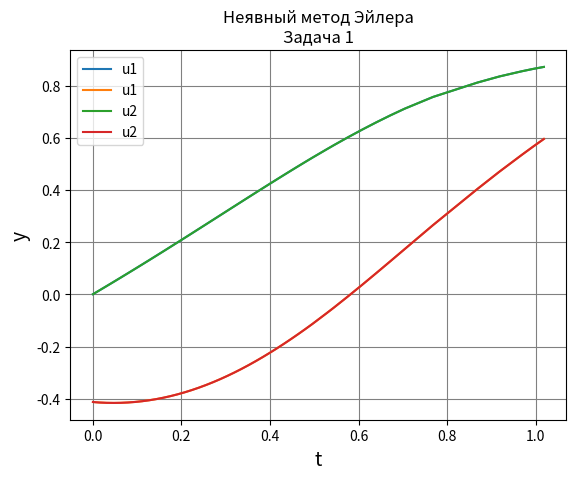
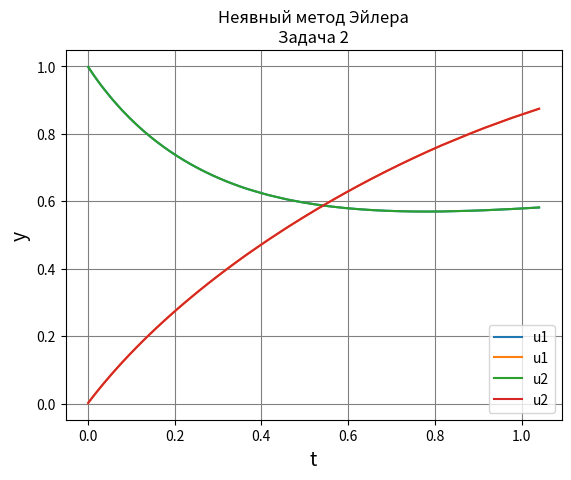

Python code for these plots, in order:
import numpy as np
import matplotlib.pyplot as plt
import math


def task1(u, t, w):
    u1, u2 = u[0], u[1]
    a = 2.5 + w / 40
    return np.array([-u1 * u2 + math.sin(t) / t, -(u2 ** 2) + a * t / (1 + t ** 2)])


def task2(u, t, a, k):
    u1, u2 = u[0], u[1]
    return np.array([u2 - u1 * (a * u1 + k * u2), math.exp(u1) - u1 * (u1 + a * u2)])


def task3(u, t, a, k):
    u1, u2, u3 = u[0], u[1], u[2]
    return np.array([u2 * u3 * (k - a) / a, u1 * u3 * (a + k) / k, u1 * u2 * (a - k) / a])


def f_for_newton(task_func, x, y, t, tau_k, *args, **kwargs):
    return x - y[1] - tau_k * task_func(x, t, *args, **kwargs)


def jacobi_for_task1(x, t, tau_k, *args, **kwargs):
    u1, u2 = x[0], x[1]
    return np.array([[1 + 2 * u2 * tau_k, -u1 * tau_k], [0, 1 + u2 * tau_k]]) / \
           (1 + 3 * u2 * tau_k + 2 * u2 ** 2 * tau_k ** 2)


def jacobi_for_task2(x, t, tau_k, a, k,  *args, **kwargs):
    u1, u2 = x[0], x[1]
    return np.array([[1 + u1 * tau_k * a, tau_k - u1 * tau_k * k],
                     [tau_k * math.exp(u1) - 2 * u1 * tau_k - a * u2 * tau_k,
                      1 + 2 * u1 * tau_k * a + u2 * tau_k * k]]) / (
            1 + tau_k * (3 * u1 * a + k * u2) + tau_k ** 2 * ((u1 * k - 1) * (math.exp(u1) - 2 * u1) +
                                                              a * (u2 + 2 * u1 * a)))


# def jacobi_for_task3(x, t, tau_k, *args, **kwargs):
#     u1, u2 = x[0], x[1]
#     return np.array([[1 + 2 * u2 * tau_k, -u1 * tau_k], [0, 1 + u2 * tau_k]]) / \
#            (1 + 3 * u2 * tau_k + 2 * u2 ** 2 * tau_k ** 2)


def chart(title, method, *args, **kwargs):
    fig, ax = plt.subplots()
    f = method(*args, **kwargs)
    xs, ys = f[0], f[1]
    for i in range(len(ys)):
        ax.plot(xs, ys[i], label=f"u{i + 1}")
    ax.grid(which='major', color='gray')
    ax.grid(which='minor', color='gray', linestyle=':')
    ax.legend()
    plt.xlabel("t", fontsize=14)
    plt.ylabel("y", fontsize=14)
    plt.title(title)
    plt.show()


def euler_explicit(func, u0, interval, eps, tau_interval, *args, **kwargs):
    t = interval[0]
    t_end = interval[1]
    tau_max = tau_interval[1]
    y = u0
    i = 1
    xs, ys = list(), [[] for _ in range(len(y))]
    while t < t_end:
        f = func(y, t, *args, **kwargs)
        tau = np.amin(eps / (abs(f) + eps / tau_max))
        y += tau * f
        t += tau
        print(f"{i}: {y} {t}")
        xs.append(t)
        for j in range(len(y)):
            ys[j].append(y[j])
        i += 1
    return xs, ys


def is_end(x_prev, x, fx, err1, err2):
    delta1, delta2 = max(abs(fx)), 0
    for i in range(len(x)):
        if abs(x[i]) < 1:
            val = abs(x[i] - x_prev[i])
        else:
            val = abs(1 - x_prev[i] / x[i])
        if val > delta2:
            delta2 = val
    if delta1 > err1:
        return False
    if delta2 > err2:
        return False
    return True


def newton(func, func_jacobi, x, max_i=1000, err1=1e-9, err2=1e-9, *args, **kwargs):
    x_prev = x.copy()
    i, fx = 1, func(x=x_prev, *args, **kwargs)
    x_next = x_prev - func_jacobi(x=x_prev, *args, **kwargs) @ fx
    while not is_end(x_prev, x_next, fx, err1, err2) and i <= max_i:
        x_prev = x_next
        fx = func(x=x_prev, *args, **kwargs)
        x_next = x_prev - func_jacobi(x=x_prev, *args, **kwargs) @ fx
        i += 1
    return x_next


def euler_implicit(newton_func, jacobi_func, u0, interval, eps, tau_interval, print_ever=1, *args, **kwargs):
    t = interval[0]
    t_end = interval[1]
    y = [u0] * 3
    tau = [tau_interval[0], tau_interval[0], None]
    tau_max = tau_interval[1]
    i = 1
    xs, ys = list(), [[] for _ in range(len(u0))]
    flag = False
    while t < t_end or flag:
        flag = False
        t += tau[1]
        y[2] = newton(newton_func, jacobi_func, y[2], err1=eps, err2=eps, y=y, t=t, tau_k=tau[1],
                      *args, **kwargs)
        eps_k = -tau[1] * (y[2] - y[1] - tau[1] * (y[1] - y[0]) / tau[0]) / (tau[1] + tau[0])
        # if abs(eps_k).all() > eps:
        #     tau[1] /= 2
        #     y[2] = y[1]
        #     flag = True
        #     continue
        eps_k = np.amin(eps_k)
        if abs(eps_k) > eps:
            tau[2] = tau[1] / 2
        elif eps / 4 < abs(eps_k) <= eps:
            tau[2] = tau[1]
        else:
            tau[2] = 2 * tau[1]
        if tau[2] > tau_max:
            tau[2] = tau_max
        if i % print_ever == 0:
            print(f"{i}: {y[2]} {t}")
        xs.append(t)
        for j in range(len(u0)):
            ys[j].append(y[2])
        y[0], y[1], tau[0], tau[1] = y[1], y[2], tau[1], tau[2]
        i += 1
    return xs, ys


if __name__ == '__main__':
    # chart("Явный метод Эйлера\nЗадача 1", euler_explicit, task1,
    #       np.array([0.0, -0.412]), (0.001, 1), 1e-3, (0.001, 0.1), w=25)
    # chart("Явный метод Эйлера\nЗадача 2", euler_explicit, task2,
    #       np.array([1.0, 0.0]), (0.001, 1), 1e-3, (0.001, 0.1), a=2, k=0.25)
    # chart("Явный метод Эйлера\nЗадача 3", euler_explicit, task3,
    #       np.array([1.0, 1.0, 1.0]), (0.001, 1), 1e-3, (0.001, 0.1), a=2, k=0.25)
    chart("Неявный метод Эйлера\nЗадача 1", euler_implicit, f_for_newton, jacobi_for_task1,
          np.array([0.0, -0.412]), (0, 1), 1e-3, (0.001, 0.1), print_ever=1, task_func=task1, w=25)
    chart("Неявный метод Эйлера\nЗадача 2", euler_implicit, f_for_newton, jacobi_for_task2,
          np.array([1.0, 0.0]), (0, 1), 1e-3, (0.001, 0.1), print_ever=1, task_func=task2, a=2, k=0.25)
    # chart("Неявный метод Эйлера\nЗадача 3", euler_implicit, f_for_newton, jacobi_for_task3,
    #       np.array([1.0, 1.0, 1.0]), (0.001, 1), 1e-3, (0.001, 0.1), print_ever=1, task_func=task3, a=2, k=0.25)
